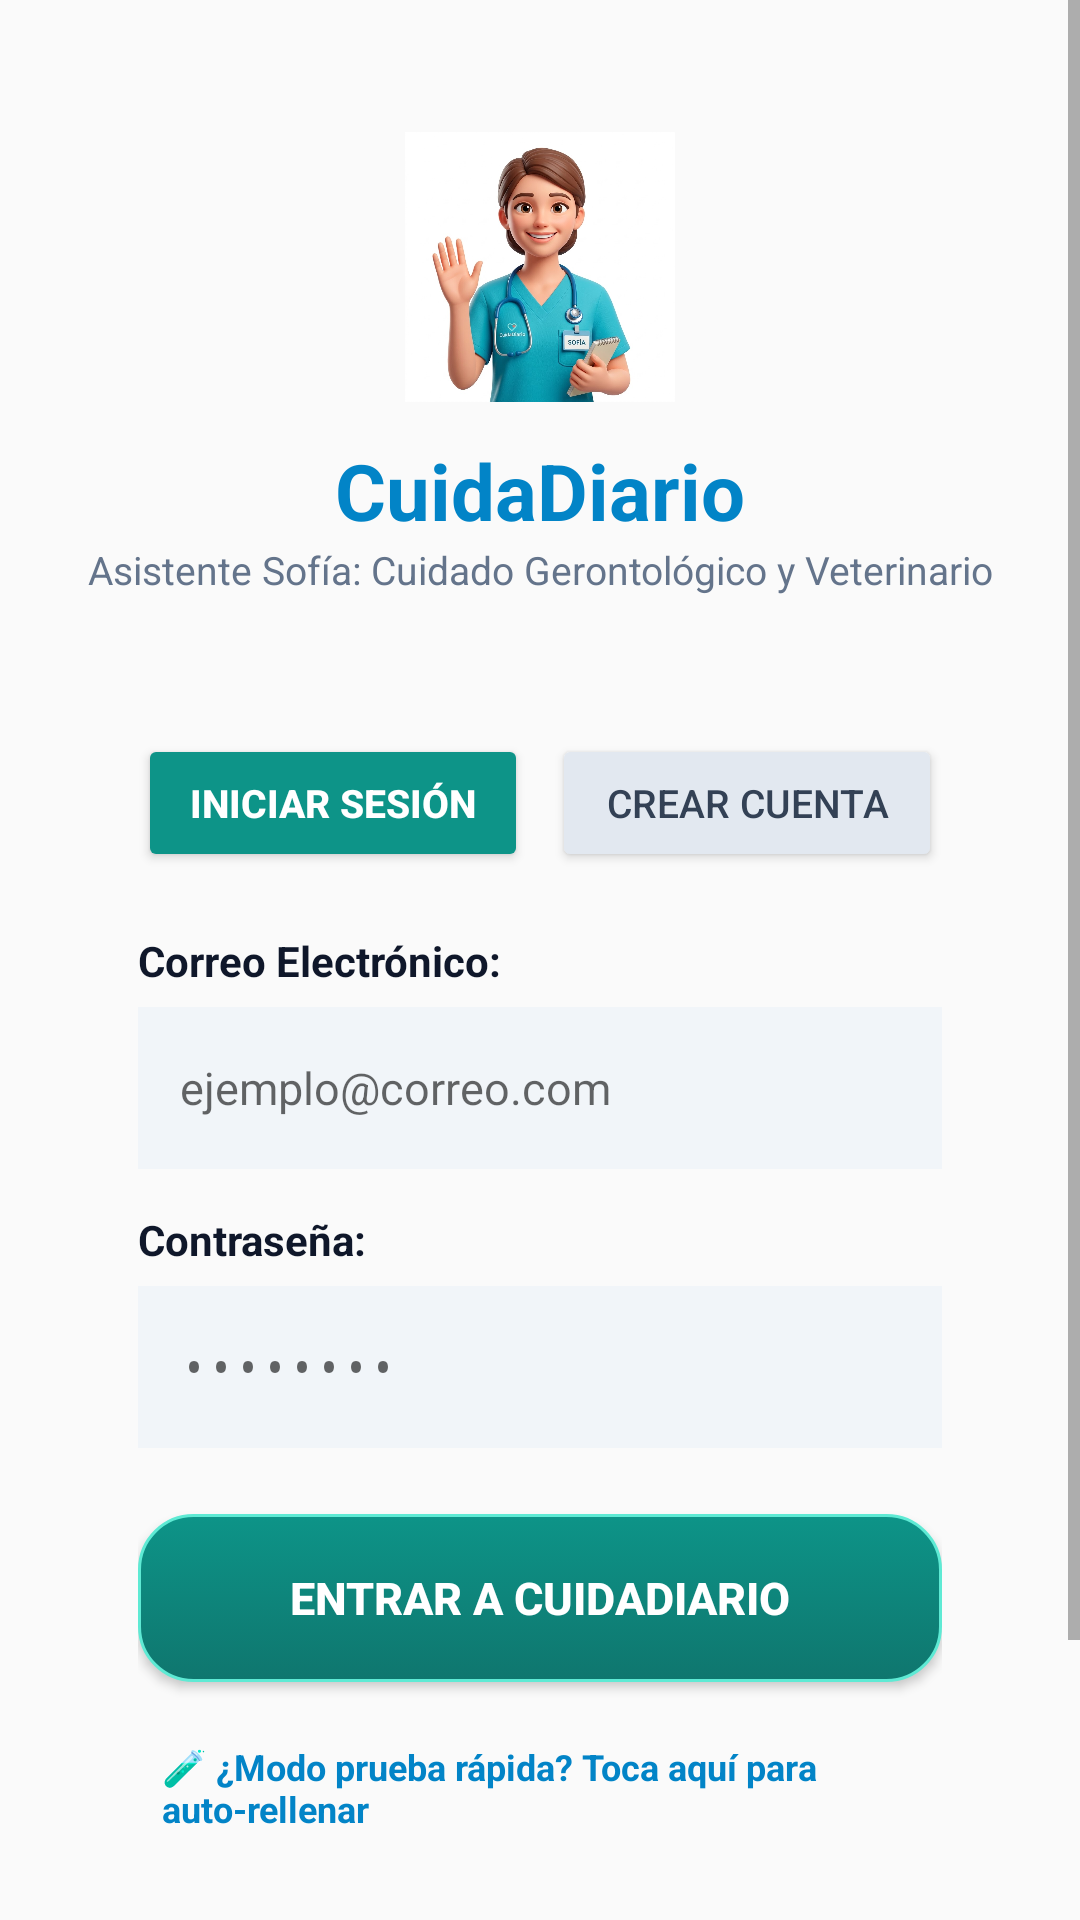

The Android layout XML behind this screen, and the referenced resources:
<!-- AndroidManifest.xml: activity theme Theme.CUIDADIARIO -->
<!-- res/layout/activity_auth.xml -->
<?xml version="1.0" encoding="utf-8"?>
<ScrollView xmlns:android="http://schemas.android.com/apk/res/android"
    android:layout_width="match_parent"
    android:layout_height="match_parent"
    android:background="@drawable/bg_app_overlay"
    android:fillViewport="true">

    <LinearLayout
        android:layout_width="match_parent"
        android:layout_height="wrap_content"
        android:gravity="center_horizontal"
        android:orientation="vertical"
        android:padding="24dp">

        
        <ImageView
            android:layout_width="90dp"
            android:layout_height="90dp"
            android:src="@drawable/ic_nurse"
            android:scaleType="centerCrop"
            android:background="#CCFBF1"
            android:layout_marginTop="20dp"
            android:layout_marginBottom="12dp" />

        <TextView
            android:layout_width="wrap_content"
            android:layout_height="wrap_content"
            android:text="CuidaDiario"
            android:textColor="#0284C7"
            android:textSize="26sp"
            android:textStyle="bold" />

        <TextView
            android:id="@+id/tvAuthSubtitle"
            android:layout_width="wrap_content"
            android:layout_height="wrap_content"
            android:text="Asistente Sofía: Cuidado Gerontológico y Veterinario"
            android:textColor="#64748B"
            android:textSize="13sp"
            android:layout_marginBottom="24dp"
            android:textAlignment="center" />

        
        <LinearLayout
            android:layout_width="match_parent"
            android:layout_height="wrap_content"
            android:background="@drawable/card_rounded_bg"
            android:elevation="6dp"
            android:orientation="vertical"
            android:padding="22dp">

            
            <LinearLayout
                android:layout_width="match_parent"
                android:layout_height="46dp"
                android:orientation="horizontal"
                android:layout_marginBottom="20dp">

                <Button
                    android:id="@+id/btnTabLogin"
                    android:layout_width="0dp"
                    android:layout_height="match_parent"
                    android:layout_weight="1"
                    android:text="Iniciar Sesión"
                    android:backgroundTint="#0D9488"
                    android:textColor="#FFFFFF"
                    android:textStyle="bold"
                    android:textSize="13sp"
                    android:layout_marginEnd="4dp" />

                <Button
                    android:id="@+id/btnTabRegister"
                    android:layout_width="0dp"
                    android:layout_height="match_parent"
                    android:layout_weight="1"
                    android:text="Crear Cuenta"
                    android:backgroundTint="#E2E8F0"
                    android:textColor="#334155"
                    android:textSize="13sp"
                    android:layout_marginStart="4dp" />
            </LinearLayout>

            
            <TextView
                android:id="@+id/lblAuthName"
                android:layout_width="wrap_content"
                android:layout_height="wrap_content"
                android:text="Tu Nombre Completo (Tutor):"
                android:textStyle="bold"
                android:textColor="#0F172A"
                android:textSize="14sp"
                android:layout_marginBottom="6dp"
                android:visibility="gone" />

            <EditText
                android:id="@+id/etAuthName"
                android:layout_width="match_parent"
                android:layout_height="54dp"
                android:hint="Ej. Ing. Carlos Morales"
                android:background="#F1F5F9"
                android:paddingHorizontal="14dp"
                android:textColor="#0F172A"
                android:textSize="15sp"
                android:inputType="textPersonName"
                android:layout_marginBottom="14dp"
                android:visibility="gone" />

            
            <TextView
                android:layout_width="wrap_content"
                android:layout_height="wrap_content"
                android:text="Correo Electrónico:"
                android:textStyle="bold"
                android:textColor="#0F172A"
                android:textSize="14sp"
                android:layout_marginBottom="6dp" />

            <EditText
                android:id="@+id/etAuthEmail"
                android:layout_width="match_parent"
                android:layout_height="54dp"
                android:hint="ejemplo@correo.com"
                android:background="#F1F5F9"
                android:paddingHorizontal="14dp"
                android:textColor="#0F172A"
                android:textSize="15sp"
                android:inputType="textEmailAddress"
                android:layout_marginBottom="14dp" />

            
            <TextView
                android:layout_width="wrap_content"
                android:layout_height="wrap_content"
                android:text="Contraseña:"
                android:textStyle="bold"
                android:textColor="#0F172A"
                android:textSize="14sp"
                android:layout_marginBottom="6dp" />

            <EditText
                android:id="@+id/etAuthPassword"
                android:layout_width="match_parent"
                android:layout_height="54dp"
                android:hint="••••••••"
                android:background="#F1F5F9"
                android:paddingHorizontal="14dp"
                android:textColor="#0F172A"
                android:textSize="15sp"
                android:inputType="textPassword"
                android:layout_marginBottom="22dp" />

            
            <Button
                android:id="@+id/btnAuthSubmit"
                android:layout_width="match_parent"
                android:layout_height="56dp"
                android:text="ENTRAR A CUIDADIARIO"
                android:background="@drawable/btn_teal_raised"
                android:textColor="#FFFFFF"
                android:textSize="15sp"
                android:textStyle="bold"
                android:elevation="4dp"
                android:layout_marginBottom="12dp" />

            
            <TextView
                android:id="@+id/tvDemoMode"
                android:layout_width="wrap_content"
                android:layout_height="wrap_content"
                android:text="🧪 ¿Modo prueba rápida? Toca aquí para auto-rellenar"
                android:textColor="#0284C7"
                android:textSize="12sp"
                android:textStyle="bold"
                android:layout_gravity="center_horizontal"
                android:padding="8dp" />

            <TextView
                android:id="@+id/tvTermsPrivacy"
                android:layout_width="wrap_content"
                android:layout_height="wrap_content"
                android:text="Ver Términos y Privacidad"
                android:textColor="#0288D1"
                android:textSize="13sp"
                android:textStyle="bold"
                android:layout_gravity="center_horizontal"
                android:layout_marginTop="16dp"
                android:padding="8dp" />

        </LinearLayout>

        <TextView
            android:layout_width="wrap_content"
            android:layout_height="wrap_content"
            android:text="Tus datos se sincronizan con auditoría satelital GPS"
            android:textColor="#94A3B8"
            android:textSize="11sp"
            android:layout_marginTop="20dp" />

    </LinearLayout>
</ScrollView>
<!-- resources referenced by this layout -->
<resources>
  <!-- drawable bg_app_overlay (drawable) -->
  <?xml version="1.0" encoding="utf-8"?>
  <layer-list xmlns:android="http://schemas.android.com/apk/res/android">
      
      <item android:drawable="@drawable/bg_app" />
  
      
      <item>
          <color android:color="#E6F8FAFC" />
      </item>
  </layer-list>
  <!-- drawable btn_teal_raised (drawable) -->
  <?xml version="1.0" encoding="utf-8"?>
  <ripple xmlns:android="http://schemas.android.com/apk/res/android"
      android:color="#2DD4BF">
      <item>
          <selector>
              <item android:state_pressed="true">
                  <shape android:shape="rectangle">
                      <corners android:radius="18dp" />
                      <solid android:color="#0F766E" />
                      <stroke android:width="1dp" android:color="#115E59" />
                  </shape>
              </item>
              <item>
                  <shape android:shape="rectangle">
                      <corners android:radius="18dp" />
                      <gradient
                          android:angle="270"
                          android:startColor="#0D9488"
                          android:endColor="#0F766E" />
                      <stroke android:width="1dp" android:color="#5EEAD4" />
                  </shape>
              </item>
          </selector>
      </item>
  </ripple>
  <!-- drawable ic_nurse: png bitmap (drawable, 119634 bytes) -->
  <style name="Theme.CUIDADIARIO" parent="Theme.AppCompat.Light.DarkActionBar">
          <item name="colorPrimary">#0288D1</item>
          <item name="colorPrimaryDark">#01579B</item>
          <item name="colorAccent">#4CAF50</item>
      </style>
</resources>
